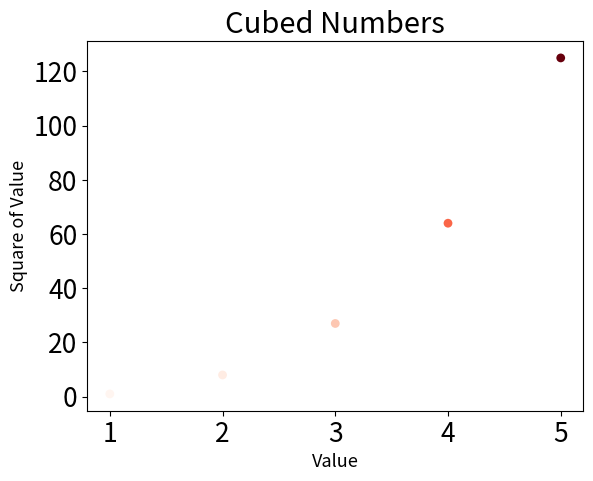

The script that saved this image:
# Adding colormap to 'cubes.py' file and using a scatter plot graph rather than
# line plot graph.

import matplotlib.pyplot as plt
x_values = [1, 2, 3, 4, 5]
y_values = [1, 8, 27, 64, 125]
plt.scatter(x_values, y_values, c=y_values,
            cmap=plt.cm.Reds, edgecolor='none', s=40)

plt.title("Cubed Numbers", fontsize=21)
plt.xlabel("Value", fontsize=13)
plt.ylabel("Square of Value", fontsize=13)

plt.tick_params(axis='both', labelsize=19)

plt.savefig('cubes_colorMap_plot.png', bbox_inches='tight')
